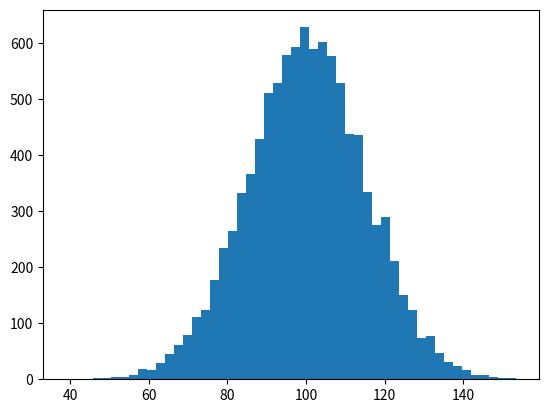

Here is the Python script that generated this plot: (Note: this script raises an exception after producing the figure.)
#!/usr/bin/env python
import numpy as np
import matplotlib.mlab as mlab
import matplotlib.pyplot as plt

mu, sigma = 100, 15
x = mu + sigma*np.random.randn(10000)

# the histogram of the data
n, bins, patches = plt.hist(x, 50, normed=1, facecolor='green', alpha=0.75)

# add a 'best fit' line
y = mlab.normpdf( bins, mu, sigma)
l = plt.plot(bins, y, 'r--', linewidth=1)

plt.xlabel('Smarts')
plt.ylabel('Probability')
plt.title(r'$\mathrm{Histogram\ of\ IQ:}\ \mu=100,\ \sigma=15$')
plt.axis([40, 160, 0, 0.03])
plt.grid(True)
plt.show()
